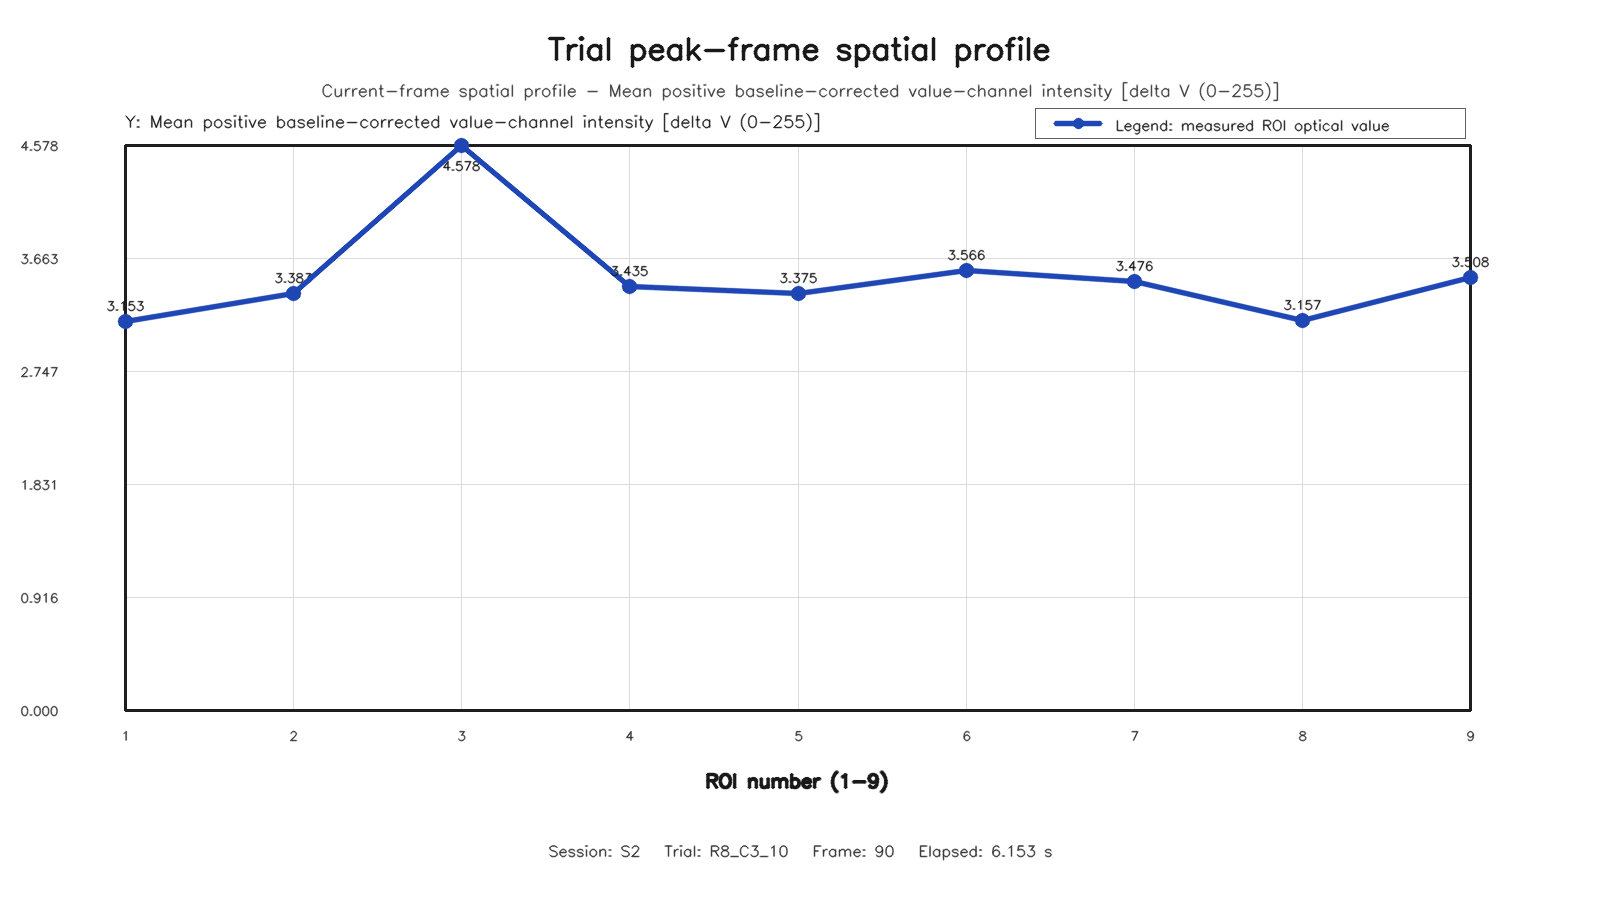

Values plotted in this chart, from the file beside it:
roi, row, column, value
1, 1, 1, 3.153
2, 1, 2, 3.383
3, 1, 3, 4.578
4, 2, 1, 3.435
5, 2, 2, 3.375
6, 2, 3, 3.566
7, 3, 1, 3.476
8, 3, 2, 3.157
9, 3, 3, 3.508
